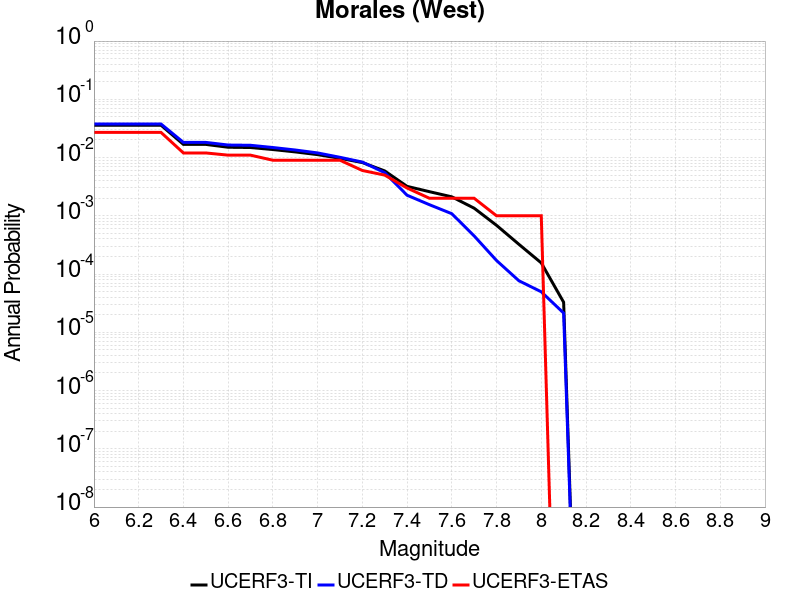

Values plotted in this chart, from the file beside it:
Magnitude, UCERF3-TI Prob, UCERF3-TD Prob, UCERF3-ETAS Prob
6.0, 0.03593, 0.03764, 0.027
6.1, 0.03593, 0.03764, 0.027
6.2, 0.03593, 0.03764, 0.027
6.3, 0.03593, 0.03764, 0.027
6.4, 0.01683, 0.01822, 0.012
6.5, 0.01683, 0.01822, 0.012
6.6, 0.01503, 0.01641, 0.011
6.7, 0.01487, 0.01625, 0.011
6.8, 0.01373, 0.01488, 0.009
6.9, 0.01251, 0.01349, 0.009
7.0, 0.01122, 0.01201, 0.009
7.1, 0.009707, 0.0101, 0.009
7.2, 0.008208, 0.008371, 0.006
7.3, 0.005899, 0.005508, 0.005
7.4, 0.003203, 0.002257, 0.003
7.5, 0.002596, 0.001552, 0.002
7.6, 0.002118, 0.001087, 0.002
7.7, 0.001351, 4.510495E-4, 0.002
7.8, 6.8630505E-4, 1.70838E-4, 0.001
7.9, 3.241891E-4, 7.674812E-5, 0.001
8.0, 1.5532914E-4, 4.960876E-5, 0.001
8.1, 3.283612E-5, 2.13998E-5, 0.0
